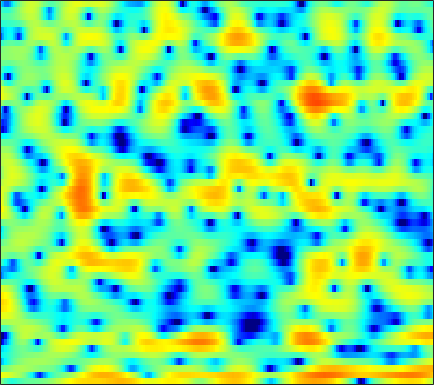

The file beside this chart, header and first rows:
0.29303, -0.63496, -1.8404, -2.8495, -3.3407, -3.5571, -3.3591, -3.0603, -2.5813, -2.1108, -1.7215, -1.4946, -1.2487, -1.095, -1.014, -0.93331, -0.86161, -0.80442, -0.69382, -0.50333, -0.25884, -0.030989, 0.31342, 0.74068
4.405, 4.125, 3.764, 3.417, 3.157, 2.813, 2.434, 2.118, 1.637, 1.042, 0.2919, -0.4, -1.532, -2.988, -4.356, -6.666, -9.688, -12.34, -14.08, -11.61, -8.492, -6.641, -4.751, -3.362
-1.493, -1.057, -0.4549, 0.107, 0.4884, 0.9109, 1.236, 1.415, 1.565, 1.626, 1.596, 1.519, 1.359, 1.146, 0.9669, 0.7047, 0.4634, 0.3119, 0.1409, 0.01461, -0.08533, -0.165, -0.2941, -0.4992
-8.112, -6.578, -4.914, -3.584, -2.756, -1.839, -1.094, -0.6306, -0.1179, 0.2819, 0.5939, 0.7736, 0.9588, 1.094, 1.163, 1.226, 1.268, 1.288, 1.293, 1.272, 1.225, 1.169, 1.056, 0.912
-4.732, -4.405, -3.889, -3.317, -2.882, -2.313, -1.791, -1.434, -1.024, -0.6821, -0.4184, -0.2429, -0.08327, 0.04018, 0.1164, 0.2174, 0.3356, 0.4346, 0.5881, 0.7575, 0.9481, 1.082, 1.242, 1.379
-6.23, -5.833, -5.067, -4.177, -3.491, -2.624, -1.875, -1.409, -0.9423, -0.6714, -0.5998, -0.673, -0.967, -1.397, -1.801, -2.334, -2.68, -2.687, -2.284, -1.541, -0.6037, 0.1079, 0.9874, 1.748
-17.89, -13.95, -10.3, -7.397, -5.565, -3.5, -1.859, -0.896, 0.04404, 0.5844, 0.7257, 0.5179, -0.1752, -1.439, -2.952, -6.034, -11.2, -15.22, -10.12, -5.147, -2.075, -0.4641, 1.082, 2.148
-19.26, -21.2, -15.12, -9.672, -6.723, -3.751, -1.525, -0.2524, 1.028, 1.887, 2.392, 2.554, 2.521, 2.273, 1.992, 1.588, 1.217, 1.042, 0.9606, 1.07, 1.228, 1.298, 1.245, 0.9492
-2.514, -2.484, -2.145, -1.544, -0.9768, -0.1576, 0.6177, 1.142, 1.717, 2.15, 2.431, 2.548, 2.585, 2.518, 2.403, 2.197, 1.939, 1.725, 1.397, 1.004, 0.5131, 0.04612, -0.7477, -1.819
1.627, 1.637, 1.668, 1.719, 1.759, 1.811, 1.838, 1.835, 1.78, 1.665, 1.494, 1.342, 1.108, 0.8342, 0.6182, 0.334, 0.03878, -0.1828, -0.5068, -0.8668, -1.284, -1.649, -2.199, -2.816
4.003, 3.958, 3.832, 3.623, 3.414, 3.064, 2.625, 2.237, 1.642, 0.9646, 0.2228, -0.3531, -1.112, -1.783, -2.217, -2.653, -2.889, -2.957, -2.964, -2.953, -2.98, -3.054, -3.237, -3.524
5.828, 5.711, 5.437, 5.026, 4.617, 3.936, 3.089, 2.339, 1.166, -0.2158, -1.871, -3.315, -5.503, -7.922, -9.541, -10.52, -9.603, -8.369, -6.745, -5.468, -4.574, -4.153, -3.931, -4.075
6.333, 6.159, 5.78, 5.217, 4.678, 3.791, 2.699, 1.741, 0.251, -1.49, -3.519, -5.265, -7.944, -11.05, -13.39, -14.63, -12.56, -10.38, -7.873, -5.963, -4.599, -3.891, -3.333, -3.2
5.482, 5.262, 4.817, 4.21, 3.632, 2.686, 1.522, 0.4884, -1.131, -3.001, -5.083, -6.72, -8.781, -10.15, -10.45, -9.809, -8.425, -7.254, -5.621, -4.132, -2.875, -2.128, -1.357, -0.8568
3.292, 3.076, 2.721, 2.257, 1.827, 1.096, 0.1491, -0.7289, -2.188, -4.08, -6.55, -9.03, -13.92, -21.8, -19.09, -12.29, -8.208, -6.072, -3.867, -2.173, -0.8492, -0.0507, 0.7806, 1.39
-1.446, -1.429, -1.311, -1.223, -1.223, -1.325, -1.562, -1.835, -2.319, -2.945, -3.653, -4.164, -4.702, -4.854, -4.633, -3.877, -2.818, -1.949, -0.8051, 0.2221, 1.097, 1.654, 2.241, 2.643
-10.48, -8.539, -6.795, -5.742, -5.224, -4.701, -4.232, -3.885, -3.384, -2.906, -2.469, -2.156, -1.738, -1.306, -0.9426, -0.4153, 0.1568, 0.6156, 1.231, 1.829, 2.373, 2.718, 3.067, 3.261
-8.824, -8.45, -8.393, -9.082, -9.953, -10.88, -10.28, -8.739, -6.422, -4.431, -2.924, -2.079, -1.241, -0.6365, -0.3067, 0.06786, 0.4403, 0.7407, 1.2, 1.736, 2.313, 2.721, 3.188, 3.514
-2.671, -3.501, -4.942, -6.938, -8.957, -11.76, -11.36, -8.94, -5.818, -3.623, -2.192, -1.516, -1.082, -1.135, -1.437, -2.115, -2.87, -3.159, -2.827, -1.692, -0.2406, 0.8103, 2.012, 2.917
0.573, 0.2102, -0.2897, -0.7841, -1.083, -1.302, -1.232, -1.014, -0.605, -0.2008, -0.001489, -0.04816, -0.472, -1.427, -2.601, -5.065, -9.468, -15.89, -16.27, -7.95, -3.834, -1.855, -0.03274, 1.169
0.6924, 0.8067, 0.9518, 1.077, 1.17, 1.307, 1.447, 1.546, 1.631, 1.642, 1.533, 1.335, 0.9035, 0.2652, -0.3584, -1.296, -2.187, -2.638, -2.78, -2.41, -1.789, -1.343, -0.9251, -0.7708
-1.331, -0.7586, -0.05343, 0.5787, 0.9922, 1.452, 1.81, 2.02, 2.215, 2.302, 2.297, 2.226, 2.053, 1.794, 1.555, 1.213, 0.87, 0.6253, 0.3315, 0.0393, -0.3023, -0.6315, -1.27, -2.232
-4.957, -3.56, -2.031, -0.826, -0.1148, 0.6257, 1.177, 1.48, 1.781, 1.973, 2.08, 2.119, 2.108, 2.048, 1.978, 1.843, 1.657, 1.482, 1.196, 0.8328, 0.3636, -0.08205, -0.8243, -1.772
-5.817, -4.114, -2.438, -1.251, -0.6022, 0.02878, 0.4461, 0.6563, 0.834, 0.9561, 1.042, 1.101, 1.187, 1.28, 1.345, 1.406, 1.428, 1.407, 1.3, 1.1, 0.7926, 0.4874, -0.003595, -0.5707
-0.9351, -0.5024, -0.03132, 0.249, 0.3426, 0.3002, 0.1044, -0.09762, -0.4249, -0.7124, -0.881, -0.8877, -0.6875, -0.3063, 0.03807, 0.5367, 0.9768, 1.238, 1.463, 1.517, 1.395, 1.192, 0.7663, 0.186
3.696, 3.404, 2.906, 2.263, 1.677, 0.7191, -0.4327, -1.433, -2.948, -4.615, -5.991, -6.367, -5.577, -3.856, -2.471, -0.8358, 0.45, 1.202, 1.902, 2.302, 2.405, 2.276, 1.808, 0.951
5.205, 4.483, 3.325, 1.936, 0.7128, -1.087, -3.068, -4.71, -7.125, -10.38, -15.56, -20.16, -14.03, -8.416, -5.636, -2.982, -1.113, -0.08213, 0.9328, 1.623, 2.024, 2.132, 2.028, 1.591
4.258, 3.314, 1.716, -0.3811, -2.324, -5.517, -9.207, -11.65, -12.48, -11.35, -10.14, -9.196, -7.835, -6.34, -5.278, -4.01, -2.999, -2.393, -1.666, -1.019, -0.3991, 0.06331, 0.6296, 1.11
3.863, 3.12, 1.768, -0.0864, -1.872, -4.936, -8.781, -11.44, -11.28, -8.852, -6.873, -5.838, -4.892, -4.388, -4.218, -4.407, -4.938, -5.454, -6.042, -5.932, -4.829, -3.631, -1.96, -0.4289
3.457, 3.352, 2.974, 2.346, 1.724, 0.7822, -0.1205, -0.6744, -1.116, -1.309, -1.355, -1.421, -1.673, -2.218, -2.894, -4.264, -6.484, -9.061, -15.4, -25.82, -12.34, -8.144, -4.734, -2.493
1.816, 2.468, 3.038, 3.296, 3.338, 3.225, 2.983, 2.758, 2.385, 1.974, 1.488, 1.065, 0.374, -0.4771, -1.262, -2.445, -3.751, -4.76, -5.823, -6.225, -5.811, -5.158, -4.186, -3.441
0.2095, 1.367, 2.474, 3.174, 3.49, 3.681, 3.645, 3.495, 3.154, 2.685, 2.08, 1.551, 0.7539, -0.1458, -0.8681, -1.872, -2.873, -3.541, -4.262, -4.65, -4.68, -4.532, -4.209, -3.982
0.5733, 1.513, 2.45, 3.057, 3.318, 3.423, 3.287, 3.048, 2.572, 1.934, 1.163, 0.5195, -0.4299, -1.481, -2.369, -3.699, -5.208, -6.434, -7.997, -8.942, -8.582, -7.556, -5.924, -4.438
1.69, 2.174, 2.631, 2.859, 2.861, 2.653, 2.208, 1.716, 0.8864, -0.128, -1.233, -2.084, -3.175, -4.205, -4.985, -6.212, -7.901, -9.746, -13.82, -22.33, -17.33, -11.66, -7.109, -4.117
1.934, 2.116, 2.207, 2.099, 1.87, 1.346, 0.5301, -0.3088, -1.772, -3.658, -5.95, -7.772, -9.561, -9.71, -9.031, -8.056, -7.465, -7.272, -7.126, -6.754, -5.777, -4.673, -2.997, -1.315
1.055, 1.079, 1.011, 0.8015, 0.5372, -0.01521, -0.8539, -1.709, -3.284, -5.518, -8.788, -12.35, -18.03, -14.71, -11.03, -7.819, -5.75, -4.626, -3.433, -2.42, -1.481, -0.7896, 0.1294, 1.008
-1.012, -1.07, -1.113, -1.138, -1.181, -1.31, -1.581, -1.893, -2.472, -3.216, -4.025, -4.537, -4.861, -4.613, -4.085, -3.14, -2.147, -1.446, -0.6126, 0.1037, 0.7103, 1.105, 1.568, 1.952
-4.955, -5.158, -4.972, -4.382, -3.825, -3.069, -2.403, -2.011, -1.597, -1.298, -1.062, -0.8838, -0.6086, -0.2625, 0.03436, 0.4771, 0.9295, 1.245, 1.606, 1.873, 2.042, 2.099, 2.068, 1.934
-14.63, -16.67, -13.51, -9.662, -7.451, -5.188, -3.458, -2.403, -1.255, -0.3253, 0.4395, 0.9228, 1.478, 1.955, 2.264, 2.602, 2.854, 2.979, 3.044, 2.98, 2.766, 2.493, 1.964, 1.237
-12.4, -13.47, -12.45, -10.08, -8.217, -5.949, -3.989, -2.693, -1.234, -0.0256, 0.965, 1.584, 2.269, 2.808, 3.134, 3.455, 3.646, 3.689, 3.607, 3.355, 2.882, 2.377, 1.467, 0.232
-8.809, -10.53, -11.53, -10.43, -8.663, -6.235, -4.056, -2.69, -1.177, 0.02382, 0.9768, 1.574, 2.237, 2.775, 3.112, 3.457, 3.68, 3.747, 3.682, 3.406, 2.892, 2.336, 1.337, -0.009953
-6.825, -10.89, -16.48, -11.68, -7.972, -4.767, -2.683, -1.565, -0.513, 0.1786, 0.6588, 0.9543, 1.364, 1.863, 2.256, 2.779, 3.212, 3.447, 3.587, 3.495, 3.193, 2.789, 2.012, 0.9492
1.287, 0.307, -0.5381, -0.7507, -0.5766, -0.1905, 0.1038, 0.1374, -0.1634, -0.8774, -1.951, -2.795, -3.309, -2.586, -1.496, 0.01081, 1.177, 1.784, 2.259, 2.448, 2.405, 2.268, 1.958, 1.497
4.378, 3.779, 3.081, 2.528, 2.154, 1.699, 1.151, 0.5543, -0.6344, -2.549, -5.766, -9.884, -20.07, -11.04, -6.612, -3.393, -1.727, -1.144, -0.9656, -1.236, -1.653, -1.74, -1.401, -0.7272
3.876, 3.214, 2.399, 1.77, 1.441, 1.122, 0.8375, 0.5717, 0.06147, -0.6817, -1.605, -2.254, -2.752, -2.645, -2.292, -1.866, -1.816, -2.215, -3.548, -6.291, -11.57, -17.38, -10.57, -4.977
0.5313, -0.9131, -2.808, -3.947, -3.837, -2.833, -1.637, -0.8753, -0.1436, 0.284, 0.494, 0.5565, 0.5668, 0.5107, 0.4328, 0.2086, -0.2428, -0.7801, -1.818, -3.157, -4.46, -4.815, -3.904, -2.09
-3.059, -5.654, -11.2, -20.93, -14.17, -7.812, -4.42, -2.787, -1.29, -0.3125, 0.3108, 0.6016, 0.8149, 0.8812, 0.8408, 0.6926, 0.4442, 0.2182, -0.08656, -0.3305, -0.4275, -0.3436, 0.00634, 0.5791
-2.051, -2.976, -4.066, -4.611, -4.472, -3.695, -2.659, -1.905, -1.048, -0.4046, 0.02713, 0.2279, 0.351, 0.3388, 0.2541, 0.08174, -0.1036, -0.2253, -0.3252, -0.3162, -0.1542, 0.04938, 0.4135, 0.8537
-0.4694, -0.6885, -0.9093, -0.9908, -0.9579, -0.7636, -0.4832, -0.2512, 0.03402, 0.2352, 0.3156, 0.2861, 0.1133, -0.2242, -0.5624, -1.091, -1.632, -1.966, -2.202, -2.104, -1.666, -1.175, -0.4472, 0.2712
0.2952, 0.3663, 0.4557, 0.5628, 0.6451, 0.7624, 0.8738, 0.9506, 1.009, 1.004, 0.8853, 0.6913, 0.2481, -0.4702, -1.224, -2.599, -4.458, -6.09, -7.85, -7.472, -5.359, -3.653, -1.732, -0.3025
-0.2157, 0.03642, 0.3433, 0.5853, 0.7379, 0.8575, 0.9372, 0.9767, 1.027, 1.076, 1.086, 1.018, 0.751, 0.1815, -0.546, -2.063, -4.457, -7.103, -11.64, -10.66, -5.985, -3.397, -1.041, 0.4701
-3.337, -2.726, -1.942, -1.414, -1.23, -1.252, -1.495, -1.7, -1.737, -1.355, -0.6182, -0.001187, 0.6905, 1.097, 1.173, 0.9961, 0.5935, 0.2524, -0.01696, 0.187, 0.7677, 1.327, 1.994, 2.405
-11.42, -8.247, -5.745, -4.536, -4.366, -5.005, -6.904, -9.393, -13.55, -10.81, -5.833, -3.221, -0.802, 0.7745, 1.589, 2.307, 2.714, 2.895, 3.064, 3.186, 3.297, 3.337, 3.322, 3.141
-8.239, -7.05, -5.707, -4.935, -4.793, -5.237, -6.337, -7.431, -8.387, -7.255, -4.744, -2.896, -0.8924, 0.5959, 1.405, 2.144, 2.579, 2.754, 2.827, 2.752, 2.615, 2.485, 2.295, 2.087
-3.434, -3.333, -3.106, -2.9, -2.762, -2.659, -2.558, -2.442, -2.119, -1.522, -0.7225, -0.06314, 0.7709, 1.459, 1.825, 2.091, 2.102, 1.941, 1.51, 0.9132, 0.2207, -0.2322, -0.6272, -0.6543
-1.619, -1.714, -1.732, -1.619, -1.453, -1.105, -0.6703, -0.2979, 0.2548, 0.8351, 1.406, 1.796, 2.225, 2.479, 2.535, 2.388, 1.923, 1.325, 0.146, -1.564, -3.928, -6.098, -8.475, -7.635
-2.571, -2.992, -3.314, -3.21, -2.875, -2.132, -1.225, -0.5026, 0.4235, 1.249, 1.951, 2.378, 2.788, 2.99, 2.985, 2.734, 2.16, 1.486, 0.1923, -1.71, -4.368, -6.97, -10.19, -8.986
-6.287, -8.117, -10.4, -10.57, -8.936, -6.297, -3.975, -2.527, -0.943, 0.33, 1.333, 1.922, 2.497, 2.852, 2.961, 2.894, 2.595, 2.217, 1.506, 0.6366, -0.3277, -0.9985, -1.61, -1.766
